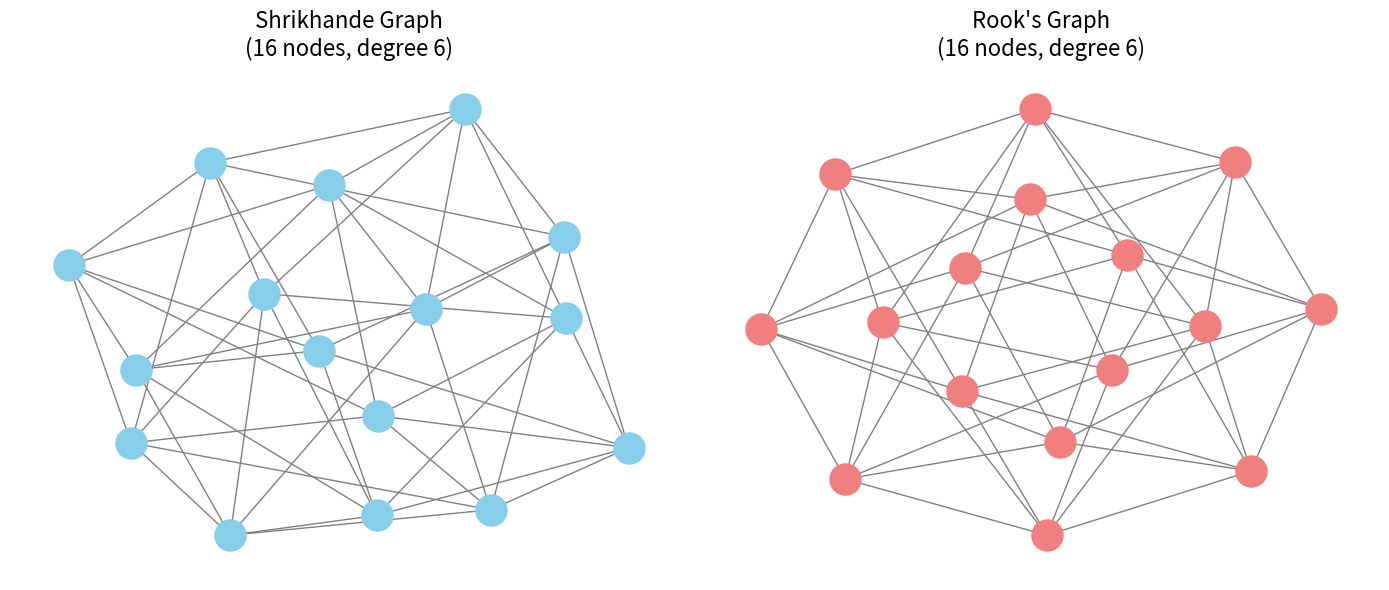

Python code for this plot: (Note: this script raises an exception after producing the figure.)
import networkx as nx
import matplotlib.pyplot as plt
import os

def create_shrikhande():
    G_shrikhande = nx.Graph()
    vertices = [(i, j) for i in range(4) for j in range(4)]
    G_shrikhande.add_nodes_from(vertices)
    generators = [(1,0), (3,0), (0,1), (0,3), (1,1), (3,3)]
    for u in vertices:
        for g in generators:
            v = ((u[0] + g[0]) % 4, (u[1] + g[1]) % 4)
            G_shrikhande.add_edge(u, v)
    return G_shrikhande

def create_rooks():
    K4 = nx.complete_graph(4)
    G_rooks = nx.cartesian_product(K4, K4)
    return G_rooks

def visualize():
    G1 = create_shrikhande()
    G2 = create_rooks()
    
    fig, axes = plt.subplots(1, 2, figsize=(14, 6))
    
    # Draw Shrikhande
    pos1 = nx.spring_layout(G1, seed=42)
    nx.draw(G1, pos1, ax=axes[0], with_labels=False, node_color='skyblue', 
            node_size=500, edge_color='gray', linewidths=1, font_size=10)
    axes[0].set_title("Shrikhande Graph\n(16 nodes, degree 6)", fontsize=16)
    
    # Draw Rook's
    pos2 = nx.spring_layout(G2, seed=42)
    nx.draw(G2, pos2, ax=axes[1], with_labels=False, node_color='lightcoral', 
            node_size=500, edge_color='gray', linewidths=1, font_size=10)
    axes[1].set_title("Rook's Graph\n(16 nodes, degree 6)", fontsize=16)
    
    plt.tight_layout()
    
    out_path = '/Users/aryanpadarthi/.gemini/antigravity-ide/brain/bea06fd0-242f-4fa0-b620-0afb73ded386/sr_graphs_comparison.png'
    plt.savefig(out_path, dpi=300, bbox_inches='tight')
    print(f"Saved visualization to {out_path}")

if __name__ == "__main__":
    visualize()
